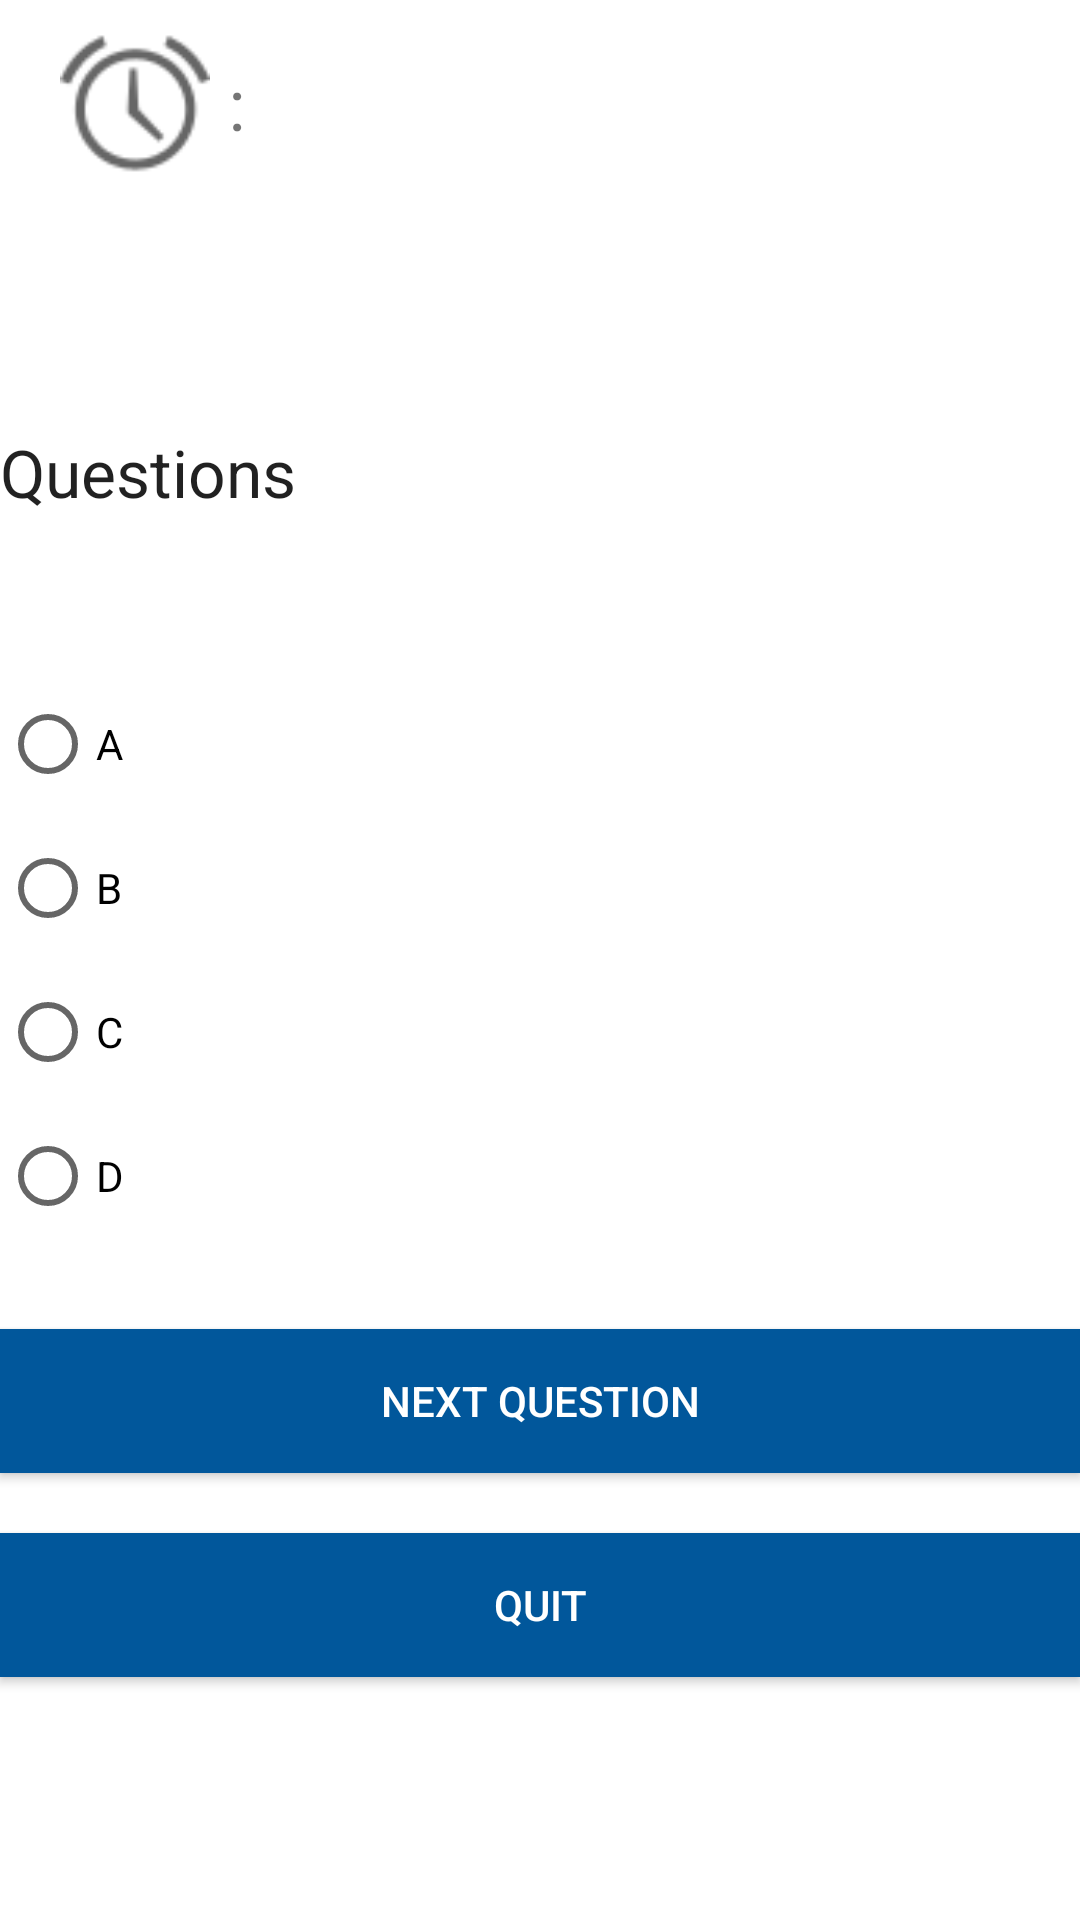

Write the Android layout XML for this screen, with the resource values it uses.
<!-- AndroidManifest.xml: application theme Theme.AMSApplication -->
<!-- res/layout/activity_online_testfeedback.xml -->
<?xml version="1.0" encoding="utf-8"?>
<RelativeLayout xmlns:android="http://schemas.android.com/apk/res/android"
    xmlns:app="http://schemas.android.com/apk/res-auto"
    xmlns:tools="http://schemas.android.com/tools"
    android:layout_width="match_parent"
    android:layout_height="match_parent"


    tools:context=".online_test">

    <TableRow
        android:layout_width="match_parent"
        android:layout_height="80dp">

        <ImageView
            android:id="@+id/imageView"
            android:layout_width="50dp"
            android:layout_height="50dp"
            android:layout_marginLeft="20dp"
            android:layout_marginTop="10dp"
            android:focusable="true"
            android:maxHeight="@dimen/cardview_default_radius"
            app:srcCompat="@android:drawable/ic_lock_idle_alarm" />

        <TextView
            android:id="@+id/textView12"
            android:layout_width="wrap_content"
            android:layout_height="wrap_content"
            android:layout_marginLeft="6dp"
            android:layout_marginTop="18dp"
            android:text=":"
            android:textSize="24sp" />

        <TextView
            android:id="@+id/textView9"
            android:layout_width="wrap_content"
            android:layout_marginLeft="10dp"
            android:layout_marginTop="18dp"
            android:textColor="#000000"
            android:textSize="24sp" />
    </TableRow>

    <RadioGroup
        android:layout_width="wrap_content"
        android:layout_height="wrap_content"
        android:id="@+id/answersgrp"
        android:clickable="true"
        android:layout_centerVertical="true">
        
        


        <RadioButton
            android:layout_width="wrap_content"
            android:layout_height="wrap_content"
            android:text="A"
            android:id="@+id/radioButton"
            android:checked="false"
            />

        <RadioButton
            android:layout_width="wrap_content"
            android:layout_height="wrap_content"
            android:text="B"
            android:id="@+id/radioButton2"
            android:checked="false" />

        <RadioButton
            android:layout_width="wrap_content"
            android:layout_height="wrap_content"
            android:text="C"
            android:id="@+id/radioButton3"
            android:checked="false" />

        <RadioButton
            android:layout_width="wrap_content"
            android:layout_height="wrap_content"
            android:text="D"
            android:id="@+id/radioButton4"
            android:checked="false" />

    </RadioGroup>

    <Button
        android:id="@+id/button3"
        android:layout_width="match_parent"
        android:layout_height="wrap_content"
        android:layout_below="@+id/answersgrp"
        android:layout_alignParentEnd="true"
        android:layout_alignParentRight="true"
        android:layout_marginTop="27dp"
        android:background="#01579B"
        android:text="Next Question"
        android:textColor="#ffffff" />

    <Button
        android:id="@+id/buttonquit"
        android:layout_width="match_parent"
        android:layout_height="wrap_content"
        android:layout_below="@+id/button3"
        android:layout_alignParentEnd="true"
        android:layout_alignParentRight="true"
        android:layout_marginTop="20dp"
        android:background="#01579B"
        android:text="Quit"
        android:textColor="#ffffff" />

    <TextView
        android:id="@+id/tvque"
        android:layout_width="wrap_content"
        android:layout_height="wrap_content"
        android:layout_above="@+id/answersgrp"
        android:layout_alignParentStart="true"
        android:layout_alignParentLeft="true"
        android:layout_marginBottom="52dp"
        android:text="Questions"
        android:textAppearance="?android:attr/textAppearanceLarge" />

    
        
        
        
        
        
        
        
        
        
    
        
        
        
        
        
        
        
        
        
        

</RelativeLayout>
<!-- resources referenced by this layout -->
<resources>
  <style name="Theme.AMSApplication" parent="Theme.MaterialComponents.DayNight.NoActionBar">
          
          <item name="colorPrimary">@color/primary</item>
          <item name="colorPrimaryVariant">@color/primary_dark</item>
          <item name="colorOnPrimary">@color/white</item>
          
          <item name="colorSecondary">@color/secondary</item>
          <item name="colorSecondaryVariant">@color/secondary_dark</item>
          <item name="colorOnSecondary">@color/white</item>
          
          <item name="android:statusBarColor" tools:targetApi="l">?attr/colorPrimaryVariant</item>
          
      </style>
  <color name="primary">#2563EB</color>
  <color name="primary_dark">#1D4ED8</color>
  <color name="white">#FFFFFF</color>
  <color name="secondary">#7C3AED</color>
  <color name="secondary_dark">#6D28D9</color>
</resources>
